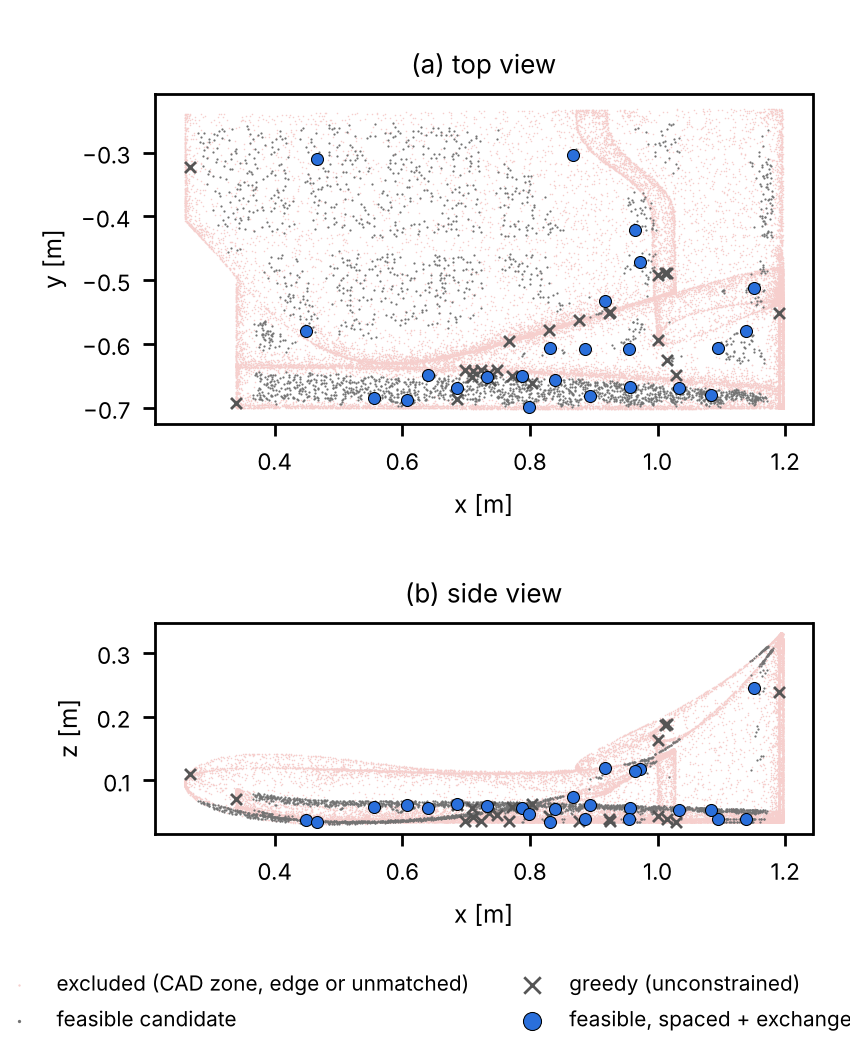

Source data for this figure (header and first rows):
sensor, point_index, x_mm, y_mm, z_mm, edge_distance_mm, nearest_sensor_mm, in_exclusion_zone, feasible
1, 66110, 787.3, -649.7, 56.41, 15.14, 50.78, False, True
2, 75100, 686.2, -668.5, 63.69, 29.24, 50.04, False, True
3, 52413, 798.6, -698.4, 47.74, 15.80, 50.78, False, True
4, 72536, 606.9, -687.5, 61.14, 25.33, 51.87, False, True
5, 64633, 838.7, -656.1, 55.34, 18.07, 51.79, False, True
6, 73204, 894, -681.5, 61.79, 15.93, 61.19, False, True
7, 30562, 1095, -606.3, 39.06, 19.53, 51.60, False, True
8, 62024, 1084, -680.3, 53.47, 22.95, 51.77, False, True
9, 106254, 917.3, -532, 118.9, 15.04, 82.41, False, True
10, 105885, 973, -471.3, 118.5, 22.16, 50.76, False, True
11, 21065, 449.7, -579.1, 37.61, 15.58, 150.8, False, True
12, 422, 467, -310.6, 34.47, 76.54, 269.1, False, True
13, 65882, 640.7, -648.5, 56.24, 17.08, 50.33, False, True
14, 129282, 1151, -511.8, 244.2, 15.54, 216.2, False, True
15, 4334, 832.1, -607.1, 34.77, 15.06, 53.55, False, True
16, 80965, 867.8, -303.2, 74.51, 15.72, 158.4, False, True
17, 70122, 555, -685, 58.88, 16.36, 52.08, False, True
18, 66140, 956.5, -667.3, 56.42, 19.97, 61.56, False, True
19, 28255, 955.6, -608.2, 39.01, 15.46, 61.56, False, True
20, 103095, 965.2, -421.2, 115.5, 20.91, 50.76, False, True
21, 31339, 1139, -579, 39.07, 15.50, 51.60, False, True
22, 71870, 733.3, -651.9, 60.47, 19.57, 50.04, False, True
23, 62075, 1033, -669.3, 53.51, 16.56, 51.77, False, True
24, 27288, 886.3, -607.7, 38.99, 18.45, 54.39, False, True
